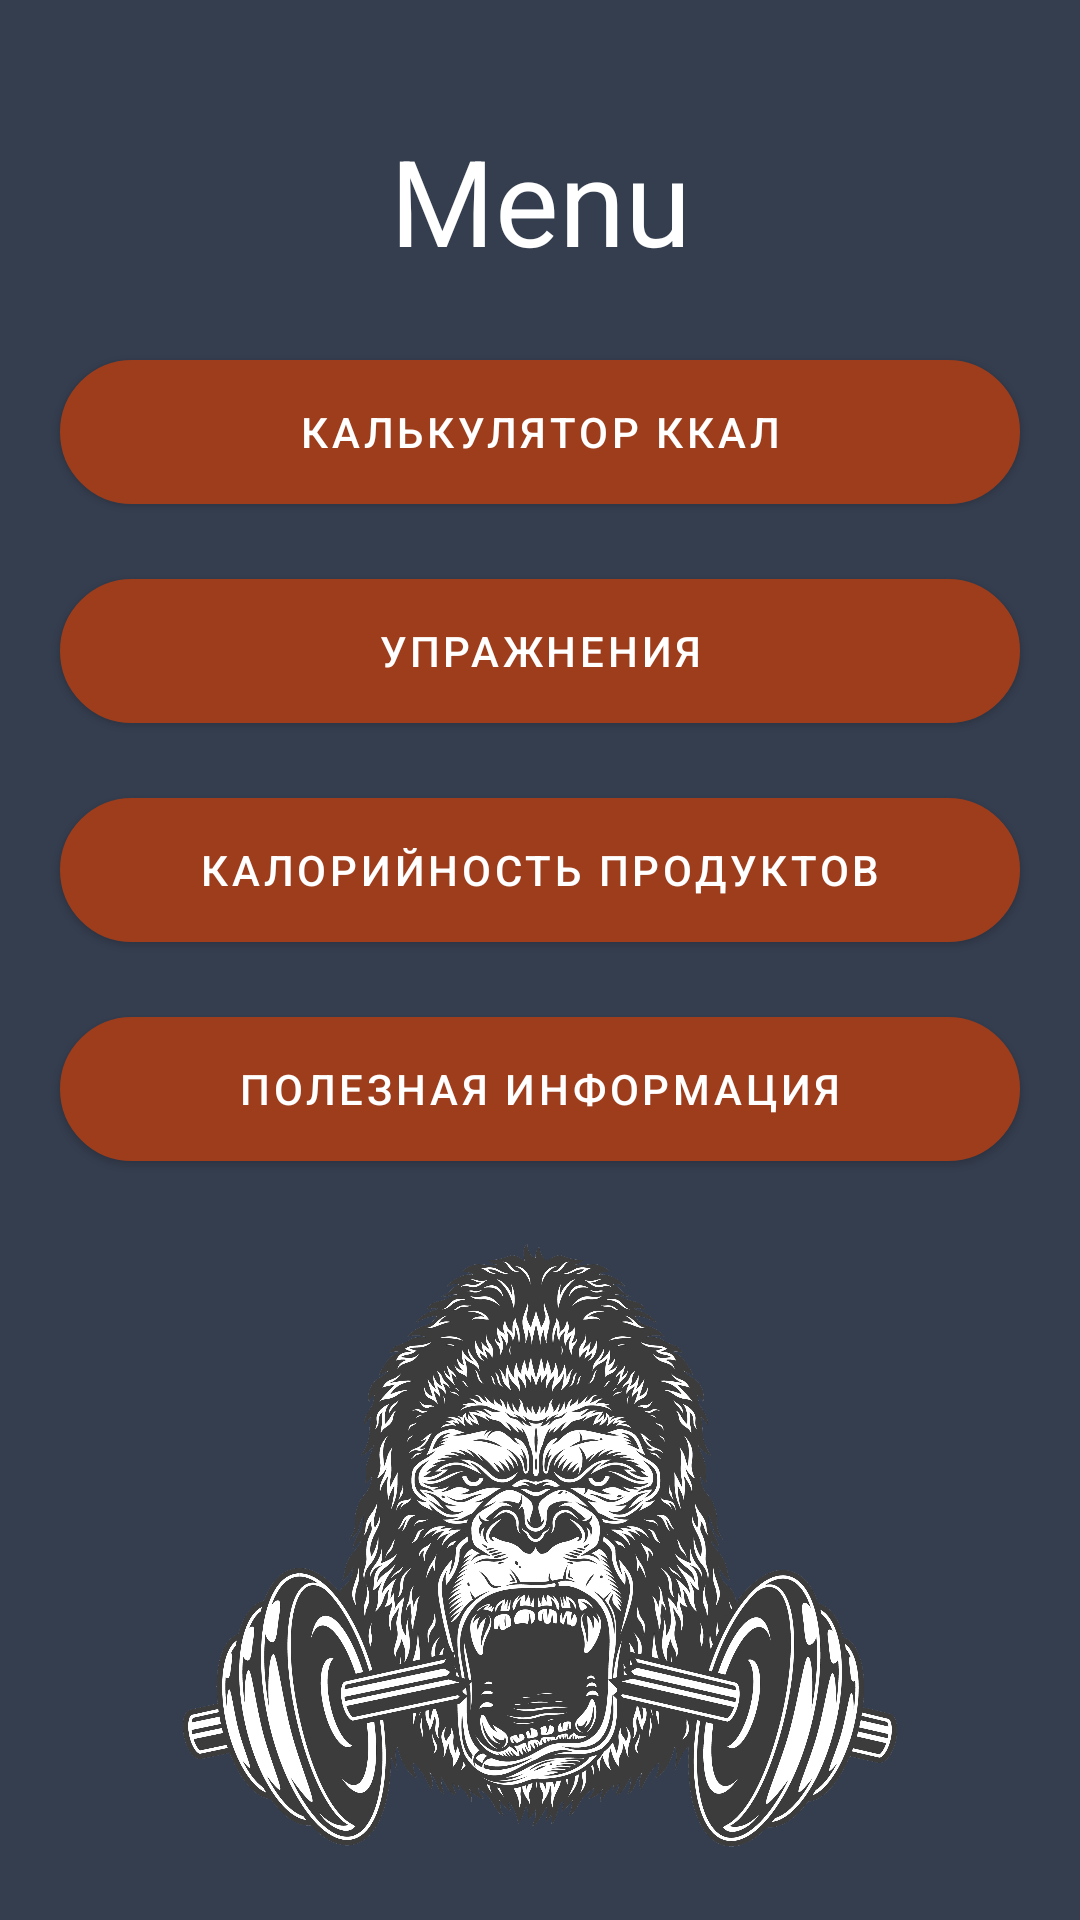

Here is an Android app screen rendered from its layout file. Give the layout XML and the strings, colors and styles it references.
<!-- AndroidManifest.xml: application theme Theme.Diploma2 -->
<!-- res/layout/activity_main.xml -->
<?xml version="1.0" encoding="utf-8"?>
<RelativeLayout  xmlns:android="http://schemas.android.com/apk/res/android"
    xmlns:app="http://schemas.android.com/apk/res-auto"
    xmlns:tools="http://schemas.android.com/tools"
    android:layout_width="match_parent"
    android:layout_height="match_parent"
    android:background="@color/colorPrimaryDark"
    tools:context=".MainActivity">

    <TextView
        style="@style/header_text"
        android:id="@+id/textView2"
        android:layout_width="match_parent"
        android:layout_height="wrap_content"
        android:layout_marginTop="40dp"
        android:text="Menu"/>
    <LinearLayout
        android:layout_width="match_parent"
        android:layout_height="wrap_content"
        android:layout_marginTop="110dp"
        android:orientation="vertical">
        <Button
            android:id="@+id/btnCalculator"
            android:layout_width="match_parent"
            android:layout_height="wrap_content"
            android:layout_marginLeft="20sp"
            android:layout_marginTop="10sp"
            android:layout_marginRight="20sp"
            android:layout_marginBottom="15sp"
            android:background="@drawable/button"
            android:text="Калькулятор ккал"
            android:textColor="@color/white"></Button>
        <Button
            android:id="@+id/btnExercise"
            android:layout_width="match_parent"
            android:layout_height="wrap_content"
            android:background="@drawable/button"
            android:layout_marginTop="10sp"
            android:layout_marginBottom="15sp"
            android:layout_marginRight="20sp"
            android:layout_marginLeft="20sp"
            android:textColor="@color/white"
            android:text="Упражнения">
        </Button>
        <Button
            android:id="@+id/btnFood"
            android:layout_width="match_parent"
            android:layout_height="wrap_content"
            android:background="@drawable/button"
            android:layout_marginTop="10sp"
            android:layout_marginBottom="15sp"
            android:layout_marginRight="20sp"
            android:layout_marginLeft="20sp"
            android:textColor="@color/white"
            android:text="Калорийность продуктов">

        </Button>
        <Button
            android:id="@+id/btnUsefulInfo"
            android:layout_width="match_parent"
            android:layout_height="wrap_content"
            android:background="@drawable/button"
            android:layout_marginTop="10sp"
            android:layout_marginBottom="15sp"
            android:layout_marginRight="20sp"
            android:layout_marginLeft="20sp"
            android:textColor="@color/white"
            android:text="Полезная информация">
        </Button>



    </LinearLayout>

    <ImageView
        android:id="@+id/imageView5"
        android:layout_width="600dp"
        android:layout_height="800dp"
        android:layout_marginTop="390sp"
        app:srcCompat="@drawable/logo"/>


</RelativeLayout >
<!-- resources referenced by this layout -->
<resources>
  <color name="colorPrimaryDark">#353E4F</color>
  <color name="white">#FFFFFFFF</color>
  <!-- drawable button (drawable) -->
  <?xml version="1.0" encoding="utf-8"?>
  <selector xmlns:android="http://schemas.android.com/apk/res/android">
      <item android:state_pressed="true" >
          <shape android:shape="rectangle"  >
              <corners android:radius="30dip" />
              <stroke android:width="3dip" android:color="#9e3d1c" />
              <gradient android:angle="180" android:startColor="#99462a" android:endColor="#af5a3d" />
          </shape>
      </item>
      <item android:state_focused="true">
          <shape android:shape="rectangle"  >
              <corners android:radius="30dip" />
              <stroke android:width="3dip" android:color="#9e3d1c" />
              <gradient android:angle="180" android:startColor="#99462a" android:endColor="#af5a3d" />
          </shape>
      </item>
      <item>
          <shape android:shape="rectangle"  >
              <corners android:radius="30dip" />
              <stroke android:width="2dip" android:color="#9e3d1c" />
              <gradient android:angle="180" android:startColor="#99462a" android:endColor="#af5a3d" />
          </shape>
      </item>
  </selector>
  <!-- drawable logo: png bitmap (drawable, 1019770 bytes) -->
  <style name="header_text">
          <item name="android:textColor">#ffffff</item>
          <item name="android:textSize">40dp</item>
          <item name="android:gravity">center</item>
      </style>
  <style name="Theme.Diploma2" parent="Theme.MaterialComponents.DayNight.DarkActionBar">
          
          <item name="colorPrimary">@color/purple_500</item>
          <item name="colorPrimaryVariant">@color/purple_700</item>
          <item name="colorOnPrimary">@color/white</item>
          
          <item name="colorSecondary">@color/teal_200</item>
          <item name="colorSecondaryVariant">@color/teal_700</item>
          <item name="colorOnSecondary">@color/black</item>
          
          <item name="android:statusBarColor" tools:targetApi="l">?attr/colorPrimaryVariant</item>
          
      </style>
  <color name="purple_500">#9e3d1c</color>
  <color name="purple_700">#FF3700B3</color>
  <color name="teal_200">#FF03DAC5</color>
  <color name="teal_700">#FF018786</color>
  <color name="black">#FF000000</color>
</resources>
